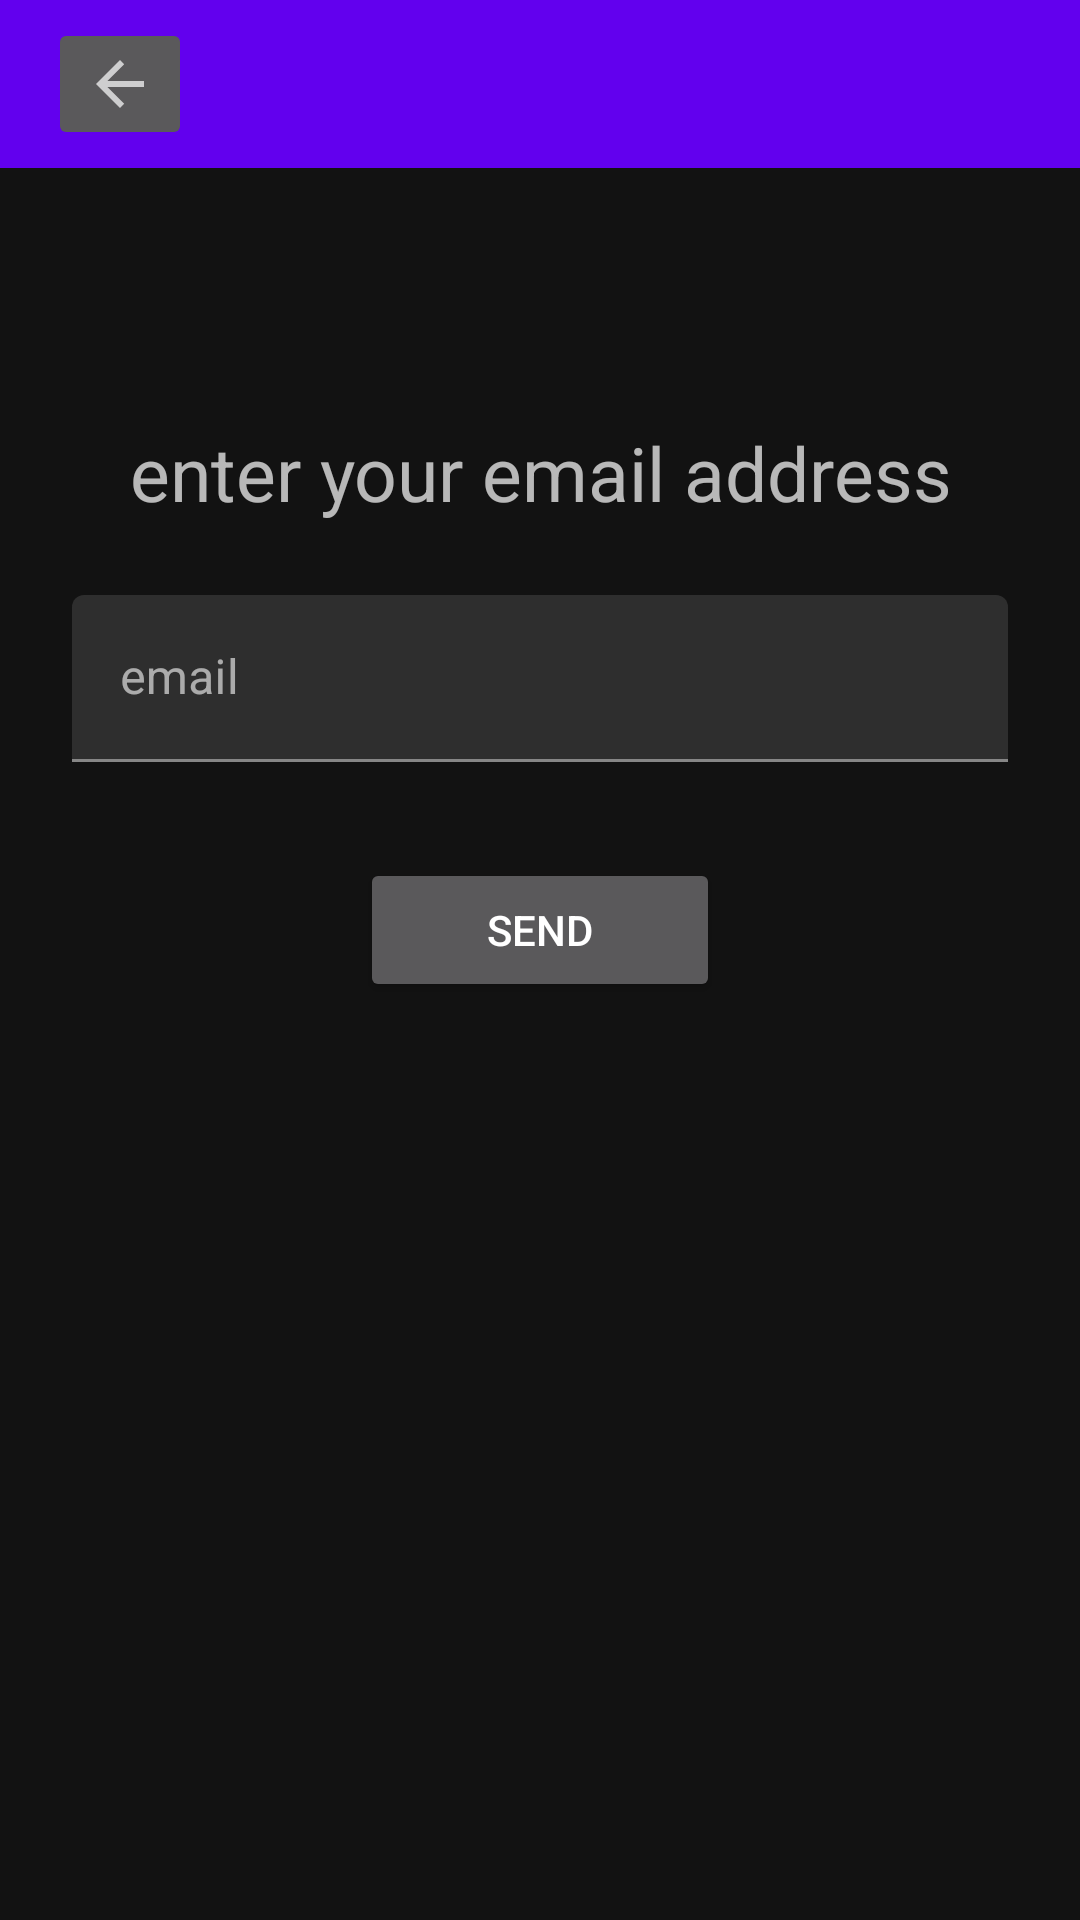

The Android layout XML behind this screen, and the referenced resources:
<!-- AndroidManifest.xml: application theme Theme.Activity3 -->
<!-- res/layout/activity_forgot_password.xml -->
<?xml version="1.0" encoding="utf-8"?>
<androidx.constraintlayout.widget.ConstraintLayout xmlns:android="http://schemas.android.com/apk/res/android"
    xmlns:app="http://schemas.android.com/apk/res-auto"
    xmlns:tools="http://schemas.android.com/tools"
    android:layout_width="match_parent"
    android:layout_height="match_parent"
    android:background="@drawable/azur_lane"
    tools:context=".ForgotPasswordActivity">

    <androidx.appcompat.widget.Toolbar
        android:id="@+id/forgot_password_toolbar"
        android:layout_width="match_parent"
        android:layout_height="wrap_content"
        app:layout_constraintEnd_toEndOf="parent"
        app:layout_constraintStart_toStartOf="parent"
        app:layout_constraintTop_toTopOf="parent"
        android:background="@color/purple_500"/>

    <androidx.appcompat.widget.AppCompatImageButton
        android:id="@+id/btn_forgot_password_back"
        android:layout_width="wrap_content"
        android:layout_height="wrap_content"
        android:layout_marginStart="16dp"
        app:layout_constraintBottom_toBottomOf="@+id/forgot_password_toolbar"
        app:layout_constraintStart_toStartOf="parent"
        app:layout_constraintTop_toTopOf="@+id/forgot_password_toolbar"
        app:srcCompat="?attr/actionModeCloseDrawable" />

    <androidx.appcompat.widget.AppCompatTextView
        android:id="@+id/tv_enter_email"
        android:layout_width="match_parent"
        android:layout_height="wrap_content"
        android:text="@string/enter_email"
        android:textAlignment="center"
        android:textSize="25sp"
        app:layout_constraintBottom_toBottomOf="parent"
        app:layout_constraintEnd_toEndOf="parent"
        app:layout_constraintHorizontal_bias="0.0"
        app:layout_constraintStart_toStartOf="parent"
        app:layout_constraintTop_toTopOf="parent"
        app:layout_constraintVertical_bias="0.232" />

    <com.google.android.material.textfield.TextInputLayout
        android:id="@+id/textInputLayout2"
        android:layout_width="match_parent"
        android:layout_height="wrap_content"
        android:layout_marginStart="24dp"
        android:layout_marginTop="24dp"
        android:layout_marginEnd="24dp"
        android:hint="@string/email"
        app:layout_constraintEnd_toEndOf="parent"
        app:layout_constraintStart_toStartOf="parent"
        app:layout_constraintTop_toBottomOf="@+id/tv_enter_email">

        <androidx.appcompat.widget.AppCompatEditText
            android:layout_width="match_parent"
            android:layout_height="match_parent" />

    </com.google.android.material.textfield.TextInputLayout>

    <androidx.appcompat.widget.AppCompatButton
        android:id="@+id/btn_send"
        android:layout_width="match_parent"
        android:layout_height="wrap_content"
        android:layout_marginStart="120dp"
        android:layout_marginTop="32dp"
        android:layout_marginEnd="120dp"
        android:text="@string/send"
        app:layout_constraintEnd_toEndOf="parent"
        app:layout_constraintStart_toStartOf="parent"
        app:layout_constraintTop_toBottomOf="@+id/textInputLayout2" />

</androidx.constraintlayout.widget.ConstraintLayout>
<!-- resources referenced by this layout -->
<resources>
  <string name="email">email</string>
  <string name="enter_email">enter your email address</string>
  <string name="send">send</string>
  <style name="Theme.Activity3" parent="Theme.MaterialComponents.NoActionBar">
          
          <item name="colorPrimary">@color/purple_500</item>
          <item name="colorPrimaryVariant">@color/purple_700</item>
          <item name="colorOnPrimary">@color/white</item>
          
          <item name="colorSecondary">@color/teal_200</item>
          <item name="colorSecondaryVariant">@color/teal_700</item>
          <item name="colorOnSecondary">@color/black</item>
          
          <item name="android:statusBarColor">?attr/colorPrimaryVariant</item>
          
      </style>
  <!-- not gathered from this repository: default colours our renderer supplied (Android Studio template values) -->
  <color name="purple_500">#FF6200EE</color>
  <color name="purple_700">#FF3700B3</color>
  <color name="teal_200">#FF03DAC5</color>
  <color name="teal_700">#FF018786</color>
  <color name="black">#FF000000</color>
  <color name="white">#FFFFFFFF</color>
</resources>
